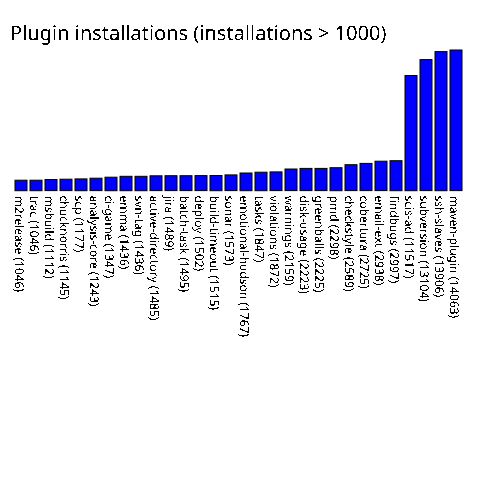

The data file committed next to this chart (first rows):
m2release, 1046
trac, 1046
msbuild, 1112
chucknorris, 1145
scp, 1177
analysis-core, 1243
ci-game, 1347
emma, 1436
svn-tag, 1436
active-directory, 1485
jira, 1489
batch-task, 1495
deploy, 1502
build-timeout, 1515
sonar, 1573
emotional-hudson, 1767
tasks, 1847
violations, 1872
warnings, 2159
disk-usage, 2223
greenballs, 2225
pmd, 2298
checkstyle, 2589
cobertura, 2725
email-ext, 2938
findbugs, 2997
scis-ad, 11517
subversion, 13104
ssh-slaves, 13906
maven-plugin, 14063
